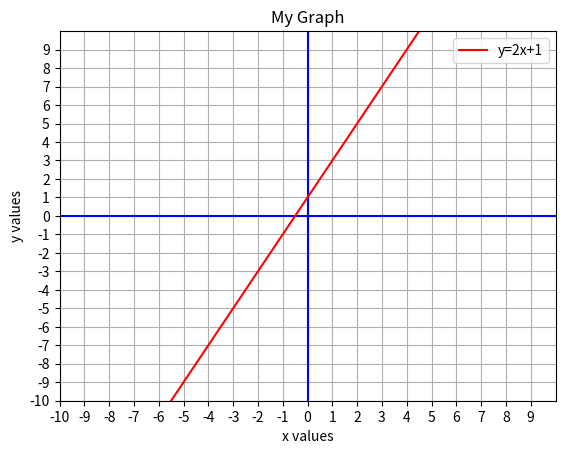

The script that saved this image:
import matplotlib.pyplot as plt
import numpy as np

x_min = -10
x_max = 10
y_min = -10
y_max = 10

# the number of points
points = 2 * (x_max - x_min)

# use numpy create a lot of x, all of x has the same space with each other
# x is an array
x = np.linspace(x_min, x_max, points)
# print(x)

# y is also an array
y = 2*x + 1
# print(y)

fig, ax = plt.subplots()

# dimensions
plt.axis([x_min, x_max, y_min, y_max])

# labels of axis
ax.set_xlabel('x values')
ax.set_ylabel('y values')

# graph title
ax.set_title('My Graph')

# grid
ax.grid(True)

# set the space between the ticks
ax.set_xticks(np.arange(x_min, x_max, 1))
ax.set_yticks(np.arange(y_min, y_max, 1))

# create a horizonal line and a vertical line
plt.plot([x_min, x_max], [0, 0], 'b')
plt.plot([0, 0], [y_min, y_max], 'b')

# plot x and y
plt.plot(x, y, 'r', label='y=2x+1')

# show the label of the fig, 
# if don't use the function, the label arguement in plt() is useless
plt.legend()

plt.show()